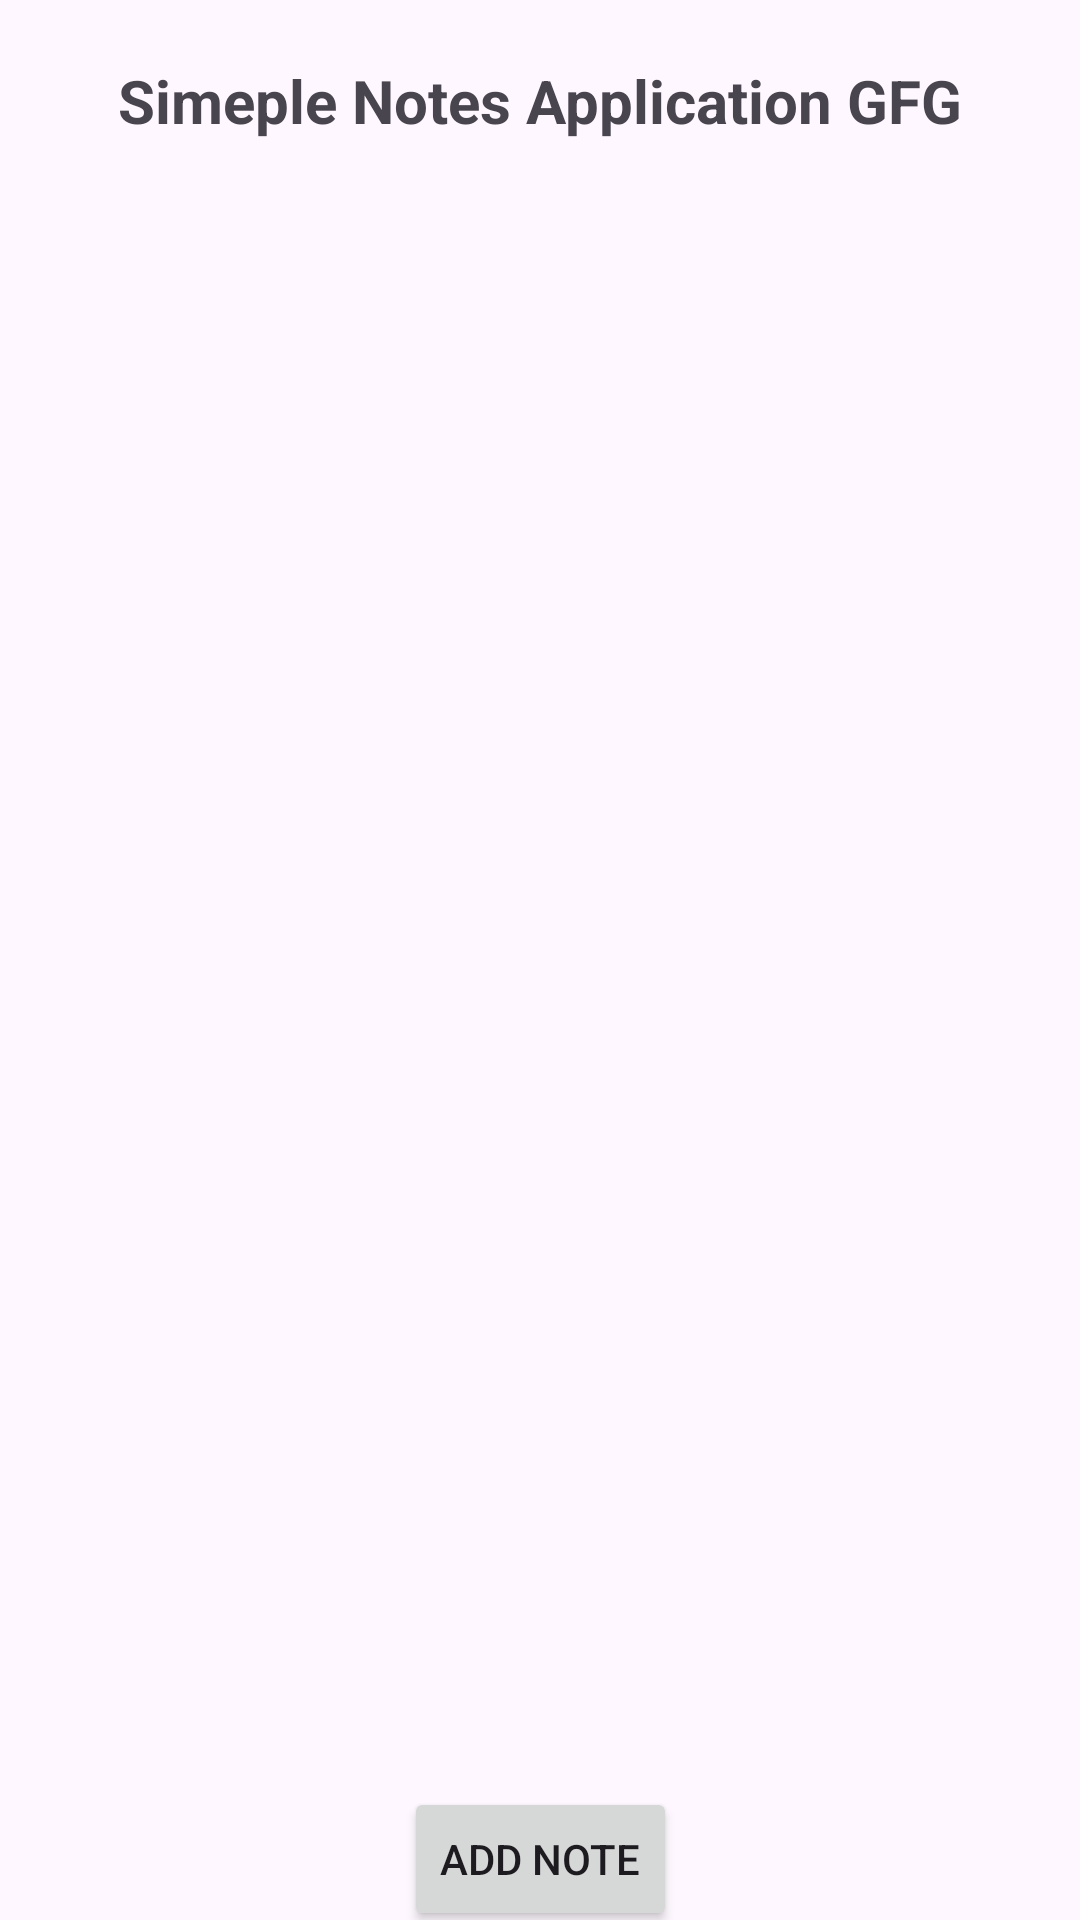

Layout XML and referenced resources for this Android screen:
<!-- AndroidManifest.xml: application theme Theme.Simple_Notes_Application_Java -->
<!-- res/layout/activity_main.xml -->
<?xml version="1.0" encoding="utf-8"?>
<androidx.constraintlayout.widget.ConstraintLayout xmlns:android="http://schemas.android.com/apk/res/android"
    xmlns:app="http://schemas.android.com/apk/res-auto"
    xmlns:tools="http://schemas.android.com/tools"
    android:id="@+id/main"
    android:layout_width="match_parent"
    android:layout_height="match_parent"
    tools:context=".MainActivity">

    <TextView
        android:id="@+id/textView3"
        android:layout_width="match_parent"
        android:layout_height="wrap_content"
        android:layout_margin="20dp"
        android:gravity="center"
        android:text="@string/application_heading"
        android:textSize="20dp"
        android:textStyle="bold"
        app:layout_constraintTop_toTopOf="parent"
        tools:layout_editor_absoluteX="0dp" />

    <ListView
        android:id="@+id/listView"
        android:layout_width="match_parent"
        android:layout_height="537dp"
        android:layout_margin="20dp"
        app:layout_constraintTop_toBottomOf="@+id/textView3"
        tools:layout_editor_absoluteX="0dp" />

    <Button
        android:id="@+id/add_button"
        android:layout_width="wrap_content"
        android:layout_height="wrap_content"
        android:text="Add Note"
        app:layout_constraintBottom_toBottomOf="parent"
        app:layout_constraintEnd_toEndOf="parent"
        app:layout_constraintStart_toStartOf="parent"
        app:layout_constraintTop_toBottomOf="@+id/listView"
        app:layout_constraintVertical_bias="0.722" />

</androidx.constraintlayout.widget.ConstraintLayout>
<!-- resources referenced by this layout -->
<resources>
  <string name="application_heading">Simeple Notes Application GFG</string>
  <style name="Theme.Simple_Notes_Application_Java" parent="Base.Theme.Simple_Notes_Application_Java" />
  <style name="Base.Theme.Simple_Notes_Application_Java" parent="Theme.Material3.DayNight.NoActionBar">
          
          
      </style>
</resources>
